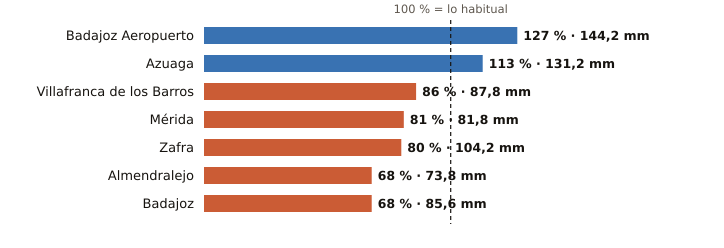

The data file committed next to this chart (first rows):
estacion, provincia, indicativo, mm_otono, referencia_mm, pct, periodo_referencia, hasta, hora
Badajoz Aeropuerto, Badajoz, 4452, 144.2, 113.4, 127, 1991-2020, 2026-11-12, 9
Azuaga, Badajoz, 5473X, 131.2, 116.2, 113, 2003-2025, 2026-11-12, 9
Villafranca de los Barros, Badajoz, 4395X, 87.8, 102.6, 86, 2008-2025, 2026-11-12, 9
Mérida, Badajoz, 4410X, 81.8, 100.4, 81, 1991-2020, 2026-11-12, 9
Zafra, Badajoz, 4427X, 104.2, 130.4, 80, 2003-2025, 2026-11-12, 9
Almendralejo, Badajoz, 4436Y, 73.8, 107.8, 68, 2009-2025, 2026-11-12, 9
Badajoz, Badajoz, 4478X, 85.6, 125.8, 68, 2002-2025, 2026-11-12, 9
